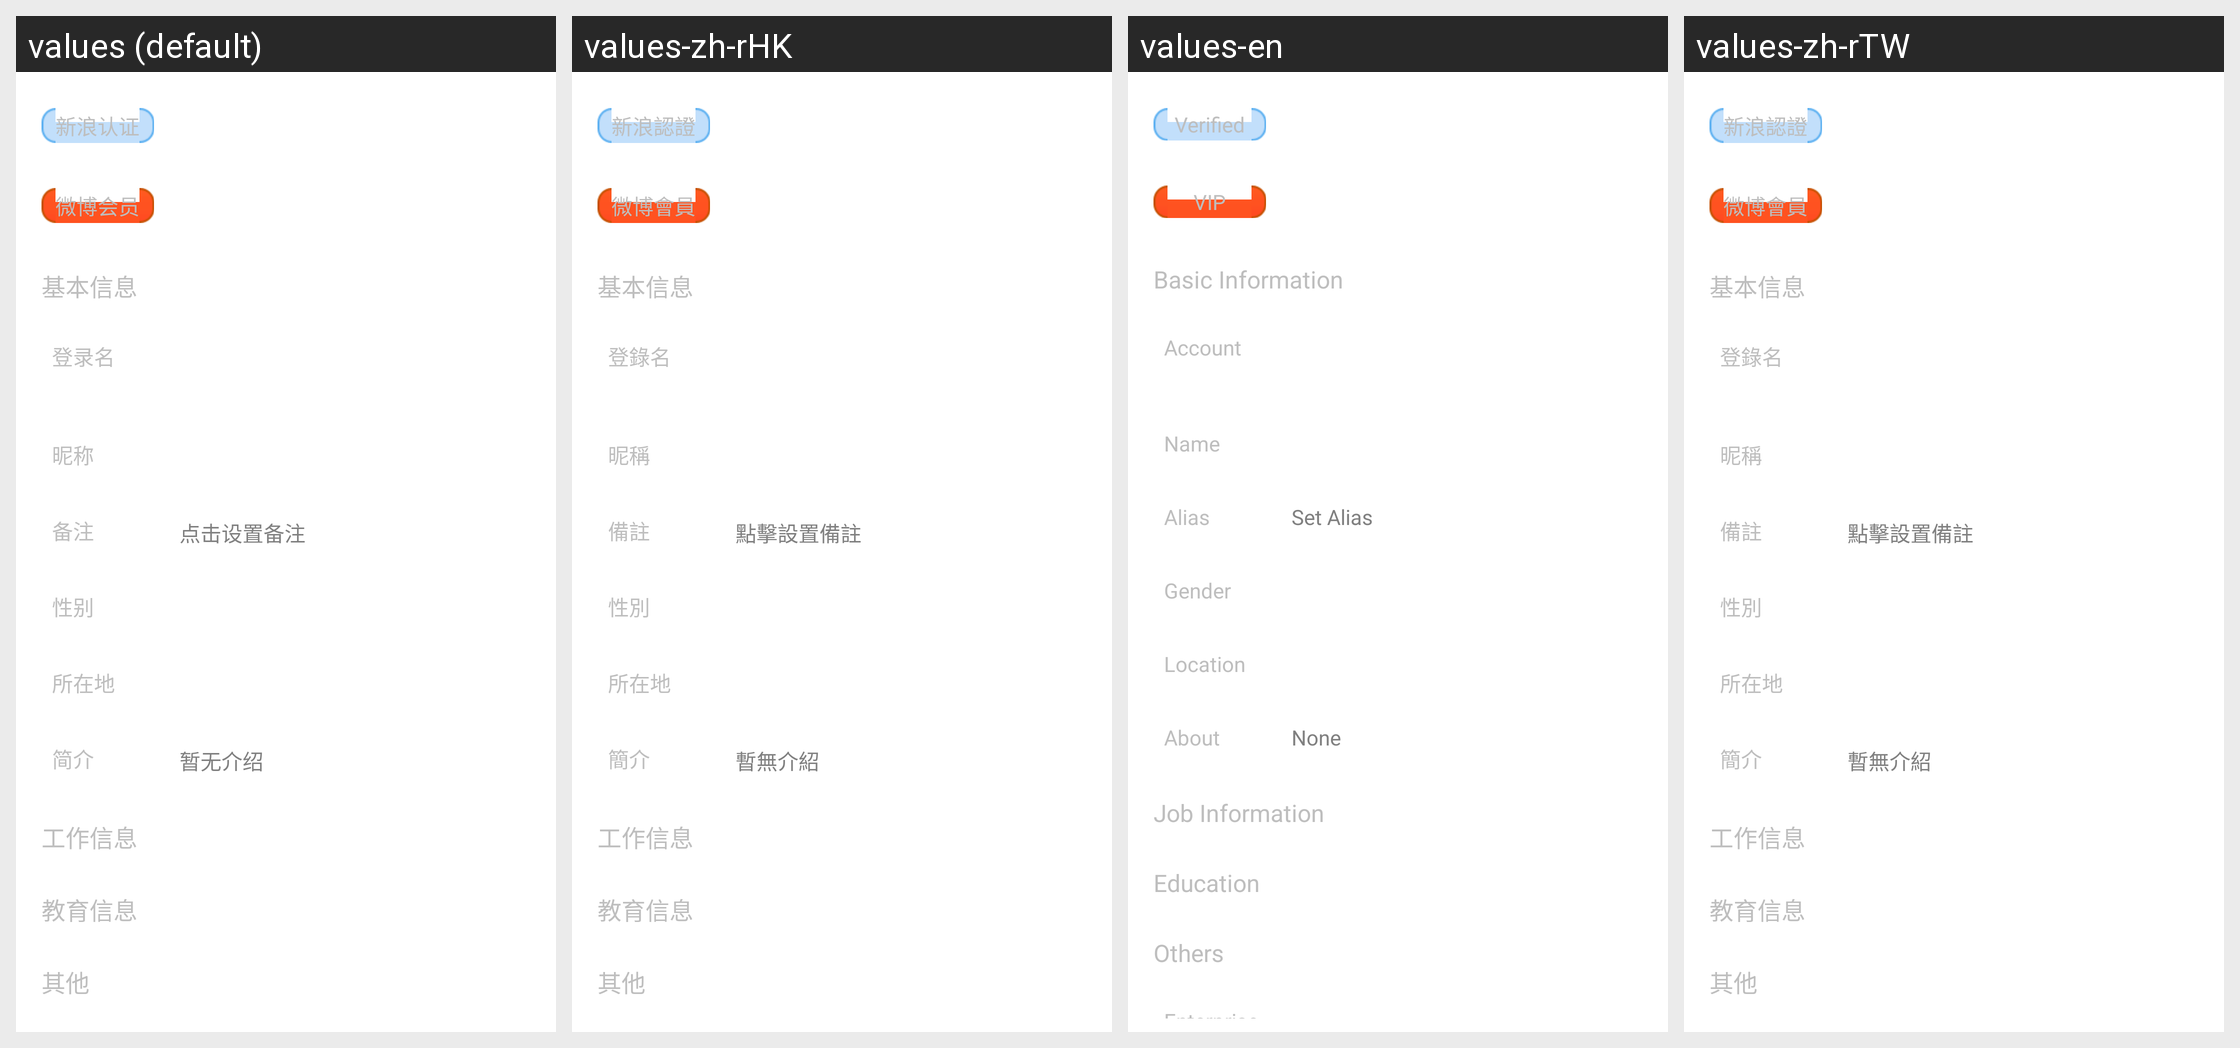

Strings drawn on this Android screen and how each of the app's shown locales translates them:
Android screen res/layout/user_info_detail.xml rendered under 4 locales, left to right: values (default), values-zh-rHK, values-en, values-zh-rTW. Device: Nexus 5 (rendered at 1080×1920; each locale shown at half size, 540×960, under a caption strip naming it); theme ContentOverlay.
Strings drawn on this screen, with the default value and each locale's value (text and hints the layout hard-codes, and strings that could not be matched under every locale, appear in the picture but are not listed):

detail_verify
  values: 新浪认证
  values-zh-rHK: 新浪認證
  values-en: Verified
  values-zh-rTW: 新浪認證

detail_member
  values: 微博会员
  values-zh-rHK: 微博會員
  values-en: VIP
  values-zh-rTW: 微博會員

detail_main_info
  values: 基本信息
  values-zh-rHK: 基本信息
  values-en: Basic Information
  values-zh-rTW: 基本信息

detail_loginname
  values: 登录名
  values-zh-rHK: 登錄名
  values-en: Account
  values-zh-rTW: 登錄名

detail_nick
  values: 昵称
  values-zh-rHK: 昵稱
  values-en: Name
  values-zh-rTW: 昵稱

detail_remark
  values: 备注
  values-zh-rHK: 備註
  values-en: Alias
  values-zh-rTW: 備註

detail_remark_hint
  values: 点击设置备注
  values-zh-rHK: 點擊設置備註
  values-en: Set Alias
  values-zh-rTW: 點擊設置備註

detail_gender
  values: 性别
  values-zh-rHK: 性別
  values-en: Gender
  values-zh-rTW: 性別

detail_address
  values: 所在地
  values-zh-rHK: 所在地
  values-en: Location
  values-zh-rTW: 所在地

detail_intro
  values: 简介
  values-zh-rHK: 簡介
  values-en: About
  values-zh-rTW: 簡介

detail_intro_hint
  values: 暂无介绍
  values-zh-rHK: 暫無介紹
  values-en: None
  values-zh-rTW: 暫無介紹

detail_career_info
  values: 工作信息
  values-zh-rHK: 工作信息
  values-en: Job Information
  values-zh-rTW: 工作信息

detail_education_info
  values: 教育信息
  values-zh-rHK: 教育信息
  values-en: Education
  values-zh-rTW: 教育信息

detail_other_info
  values: 其他
  values-zh-rHK: 其他
  values-en: Others
  values-zh-rTW: 其他
